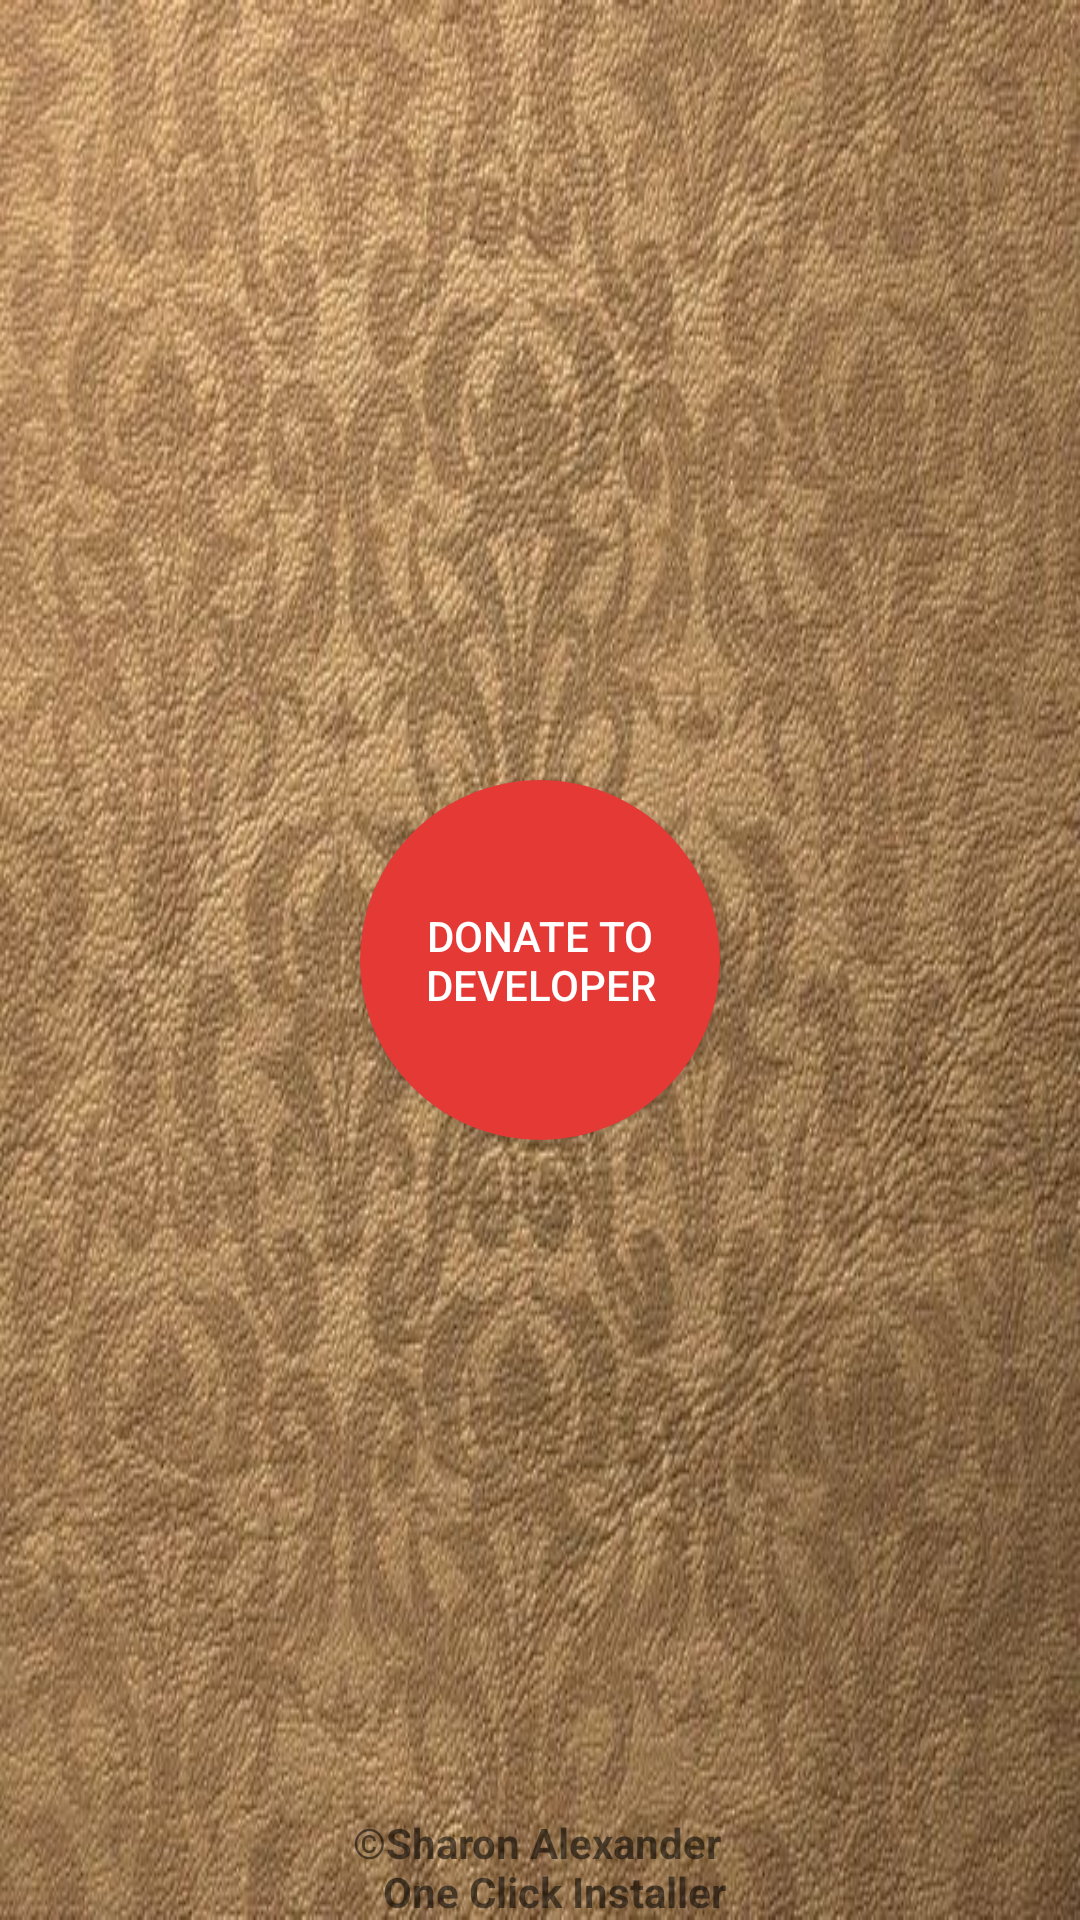

Produce the Android XML layout that renders to this screen, including the resource entries it uses.
<!-- AndroidManifest.xml: application theme AppTheme -->
<!-- res/layout/donation_main.xml -->
<?xml version="1.0" encoding="utf-8"?>
<RelativeLayout xmlns:android="http://schemas.android.com/apk/res/android"
    android:id="@+id/coordinatorLayout"
    android:layout_width="match_parent"
    android:layout_height="match_parent"
    android:background="@drawable/donate_background"
    android:orientation="vertical">

    <Button
        android:id="@+id/donate_small"
        android:layout_width="120dp"
        android:layout_height="120dp"
        android:layout_centerHorizontal="true"
        android:layout_centerInParent="true"
        android:layout_gravity="center"
        android:layout_marginBottom="50dp"
        android:background="@drawable/rounded_button_donation"
        android:padding="15dp"
        android:text="@string/donate_small_button"
        android:textColor="@color/cardview_light_background" />


    <TextView
        android:id="@+id/textView"
        android:layout_width="wrap_content"
        android:layout_height="wrap_content"
        android:layout_alignParentBottom="true"
        android:layout_centerHorizontal="true"
        android:text="@string/donate_screen_bottom_message"
        android:textStyle="bold" />
</RelativeLayout>
<!-- resources referenced by this layout -->
<resources>
  <!-- drawable donate_background: jpg bitmap (drawable, 80187 bytes) -->
  <!-- drawable rounded_button_donation (drawable) -->
  <?xml version="1.0" encoding="utf-8"?>
  <selector xmlns:android="http://schemas.android.com/apk/res/android">
      <item>
          <shape android:shape="oval">
              <solid android:color="@color/colorPrimaryDark" />
              <size android:width="150dp" android:height="150dp" />
          </shape>
      </item>
  </selector>
  <string name="donate_screen_bottom_message">©Sharon Alexander\n\u0020\u0020\u0020One Click Installer</string>
  <string name="donate_small_button">Donate to Developer</string>
  <style name="AppTheme" parent="Theme.AppCompat.Light.DarkActionBar">
          
          <item name="colorPrimary">@color/colorPrimary</item>
          <item name="colorPrimaryDark">@color/colorPrimaryDark</item>
          <item name="colorAccent">@color/colorAccent</item>
      </style>
  <color name="colorPrimaryDark">#e53935</color>
  <color name="colorPrimary">#f57f17</color>
  <color name="colorAccent">#5c6bc0</color>
</resources>
